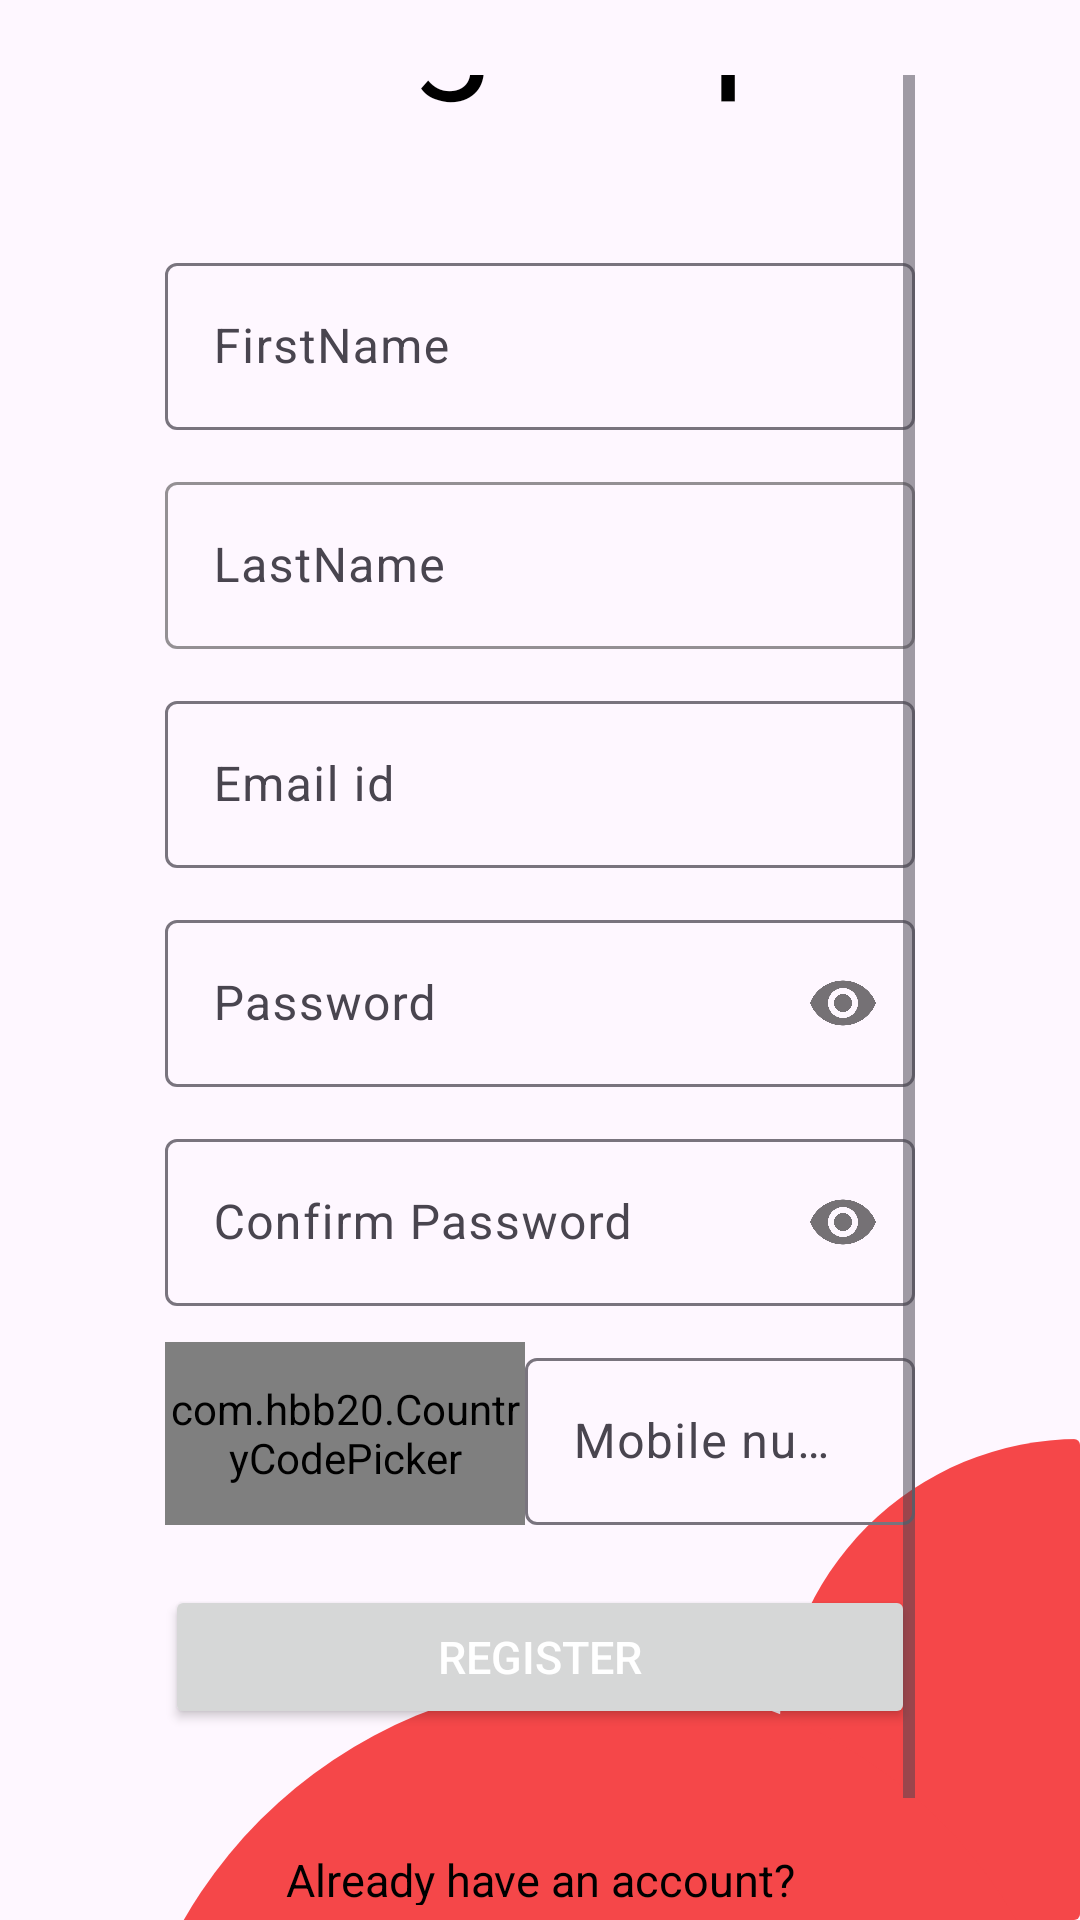

Here is an Android app screen rendered from its layout file. Give the layout XML and the strings, colors and styles it references.
<!-- AndroidManifest.xml: application theme Theme.AamaKoHaat -->
<!-- res/layout/activity_sign_up.xml -->
<?xml version="1.0" encoding="utf-8"?>
<androidx.constraintlayout.widget.ConstraintLayout
    xmlns:android="http://schemas.android.com/apk/res/android"
    xmlns:app="http://schemas.android.com/apk/res-auto"
    xmlns:tools="http://schemas.android.com/tools"
    android:layout_width="match_parent"
    android:layout_height="match_parent">



    <androidx.cardview.widget.CardView
        android:id="@+id/cardView"
        android:layout_width="match_parent"
        android:layout_height="wrap_content"
        app:cardBackgroundColor="#00000000"
        app:cardElevation="0dp"
        app:layout_constraintBottom_toBottomOf="parent"
        app:layout_constraintEnd_toEndOf="parent"
        app:layout_constraintStart_toStartOf="parent">

        <androidx.constraintlayout.widget.ConstraintLayout
            android:layout_width="match_parent"
            android:layout_height="wrap_content">

            <ImageView
                android:layout_width="200dp"
                android:layout_height="200dp"
                android:layout_marginEnd="-100dp"
                android:layout_marginBottom="-40dp"
                android:src="@drawable/circle_shape"
                app:layout_constraintBottom_toBottomOf="parent"
                app:layout_constraintEnd_toEndOf="parent"
                app:tint="@color/red" />

            <ImageView
                android:layout_width="320dp"
                android:layout_height="320dp"
                android:layout_marginBottom="-240dp"
                android:src="@drawable/circle_shape"
                app:layout_constraintBottom_toBottomOf="parent"
                app:layout_constraintEnd_toEndOf="parent"
                app:tint="@color/red" />

        </androidx.constraintlayout.widget.ConstraintLayout>
    </androidx.cardview.widget.CardView>

    <ScrollView
        android:layout_width="match_parent"
        android:layout_height="wrap_content"
        android:layout_marginLeft="40dp"
        android:layout_marginRight="40dp"
        android:orientation="vertical"
        android:layout_marginTop="10dp"
        android:padding="15dp"
        app:layout_constraintEnd_toEndOf="parent"
        app:layout_constraintHorizontal_bias="0.495"
        app:layout_constraintStart_toStartOf="parent"
        app:layout_constraintTop_toTopOf="parent">


        <LinearLayout
            android:layout_width="match_parent"
            android:layout_height="wrap_content"
            android:layout_gravity="center"
            android:orientation="vertical">

            <TextView
                android:id="@+id/textView4"
                android:layout_width="match_parent"
                android:layout_height="wrap_content"
                android:layout_marginBottom="30dp"
                android:fontFamily="@font/amaranth"
                android:gravity="center"
                android:text="Sign Up"
                android:textColor="@color/black"
                android:textSize="50dp" />


            <com.google.android.material.textfield.TextInputLayout
                android:id="@+id/Firstname"
                android:layout_width="match_parent"
                android:layout_height="wrap_content"
                android:layout_marginTop="15dp">

                <com.google.android.material.textfield.TextInputEditText
                    android:layout_width="match_parent"
                    android:layout_height="wrap_content"
                    android:hint="FirstName"
                    android:inputType="text" />
            </com.google.android.material.textfield.TextInputLayout>

            <com.google.android.material.textfield.TextInputLayout
                android:id="@+id/Lastname"
                android:layout_width="match_parent"
                android:layout_height="wrap_content"
                android:layout_marginTop="12dp"
                app:boxStrokeColor="@color/black">

                <com.google.android.material.textfield.TextInputEditText
                    android:layout_width="match_parent"
                    android:layout_height="wrap_content"
                    android:hint="LastName"
                    android:inputType="text"
                    android:textColor="@color/black" />
            </com.google.android.material.textfield.TextInputLayout>

            <com.google.android.material.textfield.TextInputLayout
                android:id="@+id/Email"
                android:layout_width="match_parent"
                android:layout_height="wrap_content"
                android:layout_marginTop="12dp">

                <com.google.android.material.textfield.TextInputEditText
                    android:layout_width="match_parent"
                    android:layout_height="wrap_content"
                    android:drawableLeft="@drawable/img_email"
                    android:drawablePadding="10dp"
                    android:hint="Email id"
                    android:inputType="textEmailAddress" />
            </com.google.android.material.textfield.TextInputLayout>


            <com.google.android.material.textfield.TextInputLayout
                android:id="@+id/Pwd"
                android:layout_width="match_parent"
                android:layout_height="wrap_content"
                android:layout_marginTop="12dp"
                app:passwordToggleEnabled="true">

                <com.google.android.material.textfield.TextInputEditText
                    android:layout_width="match_parent"
                    android:layout_height="wrap_content"
                    android:hint="Password"
                    android:inputType="textPassword" />
            </com.google.android.material.textfield.TextInputLayout>

            <com.google.android.material.textfield.TextInputLayout
                android:id="@+id/Cpass"
                android:layout_width="match_parent"
                android:layout_height="match_parent"
                android:layout_marginTop="12dp"
                app:passwordToggleEnabled="true">

                <com.google.android.material.textfield.TextInputEditText
                    android:layout_width="match_parent"
                    android:layout_height="wrap_content"
                    android:hint="Confirm Password"
                    android:inputType="textPassword" />
            </com.google.android.material.textfield.TextInputLayout>

            <LinearLayout
                android:layout_width="match_parent"
                android:layout_height="wrap_content"
                android:layout_marginTop="12dp"
                android:orientation="horizontal">

                <com.hbb20.CountryCodePicker
                    android:id="@+id/CountryCode"
                    android:layout_width="120dp"
                    android:layout_height="match_parent"
                    app:ccp_defaultNameCode="NP" />

                <com.google.android.material.textfield.TextInputLayout
                    android:id="@+id/Mobileno"
                    android:layout_width="match_parent"
                    android:layout_height="match_parent">

                    <com.google.android.material.textfield.TextInputEditText
                        android:layout_width="match_parent"
                        android:layout_height="match_parent"
                        android:hint="Mobile number"
                        android:inputType="number" />
                </com.google.android.material.textfield.TextInputLayout>

            </LinearLayout>


            <Button
                android:id="@+id/Signup"
                android:layout_width="match_parent"
                android:layout_height="match_parent"
                android:layout_marginTop="20dp"
                android:text="Register"
                android:textColor="@color/white"
                android:textSize="15dp" />


            <TextView
                android:id="@+id/textView3"
                android:layout_width="match_parent"
                android:layout_height="wrap_content"
                android:layout_gravity="center"
                android:layout_marginTop="40dp"
                android:text="Already have an account?"
                android:textAlignment="center"
                android:textColor="@color/black"
                android:textSize="15dp"
                app:layout_constraintBottom_toBottomOf="parent"
                app:layout_constraintEnd_toEndOf="parent"
                app:layout_constraintHorizontal_bias="0.498"
                app:layout_constraintStart_toStartOf="parent"
                app:layout_constraintTop_toBottomOf="@+id/button4"
                app:layout_constraintVertical_bias="0.189" />

            <Button
                android:id="@+id/button5"
                android:layout_width="match_parent"
                android:layout_height="match_parent"
                android:layout_marginTop="5dp"
                android:text="Login"
                android:textColor="@color/white"
                app:layout_constraintBottom_toBottomOf="parent"
                app:layout_constraintEnd_toEndOf="parent"
                app:layout_constraintHorizontal_bias="0.498"
                app:layout_constraintStart_toStartOf="parent"
                app:layout_constraintTop_toBottomOf="@+id/Lpassword"
                app:layout_constraintVertical_bias="0.174" />

        </LinearLayout>

    </ScrollView>







</androidx.constraintlayout.widget.ConstraintLayout>
<!-- resources referenced by this layout -->
<resources>
  <color name="black">#FF000000</color>
  <color name="red">#F54749</color>
  <color name="white">#FFFFFFFF</color>
  <!-- drawable circle_shape (drawable) -->
  <shape xmlns:android="http://schemas.android.com/apk/res/android"
      android:shape="oval">
      <solid android:color="@color/nav" /> 
      <size
          android:width="100dp"
          android:height="100dp" />
  </shape>
  <style name="Theme.AamaKoHaat" parent="Base.Theme.AamaKoHaat" />
  <color name="nav">#F5F3ED</color>
  <style name="Base.Theme.AamaKoHaat" parent="Theme.Material3.DayNight.NoActionBar">
          <item name="android:statusBarColor" tools:targetApi="lollipop">@color/white</item>
          
          
      </style>
</resources>
